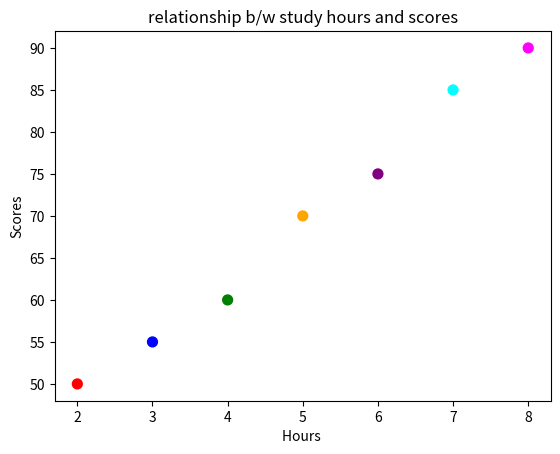

The script that saved this image:

# ⿤ SCATTER PLOT
# ------------------------------------------------------------
# Q7: Plot a scatter plot showing the relationship between study hours and exam scores.
# hours = [2, 3, 4, 5, 6, 7, 8]
# scores = [50, 55, 60, 70, 75, 85, 90]
# - Add a title and axis labels
# - Use a different color for markers

import matplotlib.pyplot as plt
import numpy as np

hours = [2, 3, 4, 5, 6, 7, 8]
scores = [50, 55, 60, 70, 75, 85, 90]

# Different color for each point
colors = ['red', 'blue', 'green', 'orange', 'purple', 'cyan', 'magenta']

plt.title('relationship b/w study hours and scores')
plt.xlabel('Hours ')
plt.ylabel('Scores')
plt.scatter(hours,scores,color = colors,
            s = 50,
            label = 'scores')
plt.show()